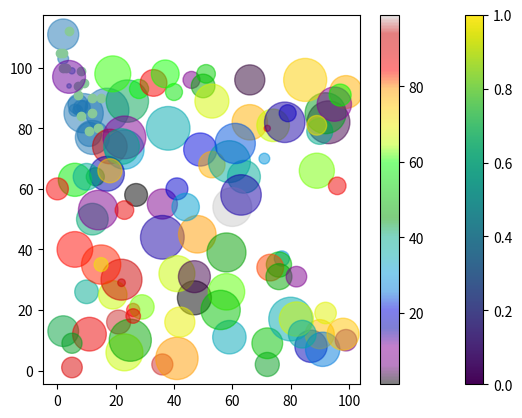

Write the Python code that produced this figure.
#Matplotlib scatter
import matplotlib.pyplot as plt
import numpy as np

#day one, the age and speed of 13 cars
x = np.array([5,7,8,7,2,17,2,9,4,11,12,9,6])
y = np.array([99,86,87,88,111,86,103,87,94,78,77,85,86])

#plt.scatter(x,y, color='hotpink')

#color for each dots
colors = np.array(["red","green","blue","yellow","pink","black","orange","purple","beige","brown","gray","cyan","magenta"])
#plt.scatter(x,y,color=colors, cmap='virdis')

#size for each dots
sizes = np.array([20,50,100,200,500,1000,60,90,10,300,600,800,75])
#plt.scatter(x,y,s=sizes)

#Transparency
plt.scatter(x,y,s=sizes,alpha=0.5)


#day two, the age and speed of 15 cars
x = np.array([2,2,8,1,15,8,12,9,7,3,11,4,7,14,12])
y = np.array([100,105,84,105,90,99,90,95,94,100,79,112,91,80,85])

plt.scatter(x,y,color='#88c999')

#color for each dot
plt.colorbar()

plt.show()

#Combine color,size,alpha
x = np.random.randint(100,size=(100))
y = np.random.randint(100,size=(100))
colors = np.random.randint(100,size=(100))
sizes = 10 * np.random.randint(100,size=(100))
plt.scatter(x,y,c=colors,s=sizes,alpha=0.5,cmap='nipy_spectral')
plt.colorbar()
plt.show()